4-way image classification set "dataset_sample" from GitHub (SIDD305/Mlops_project-); label vocabulary: abnormal heartbeat, history of myocardial infarction, myocardial infarction, normal.

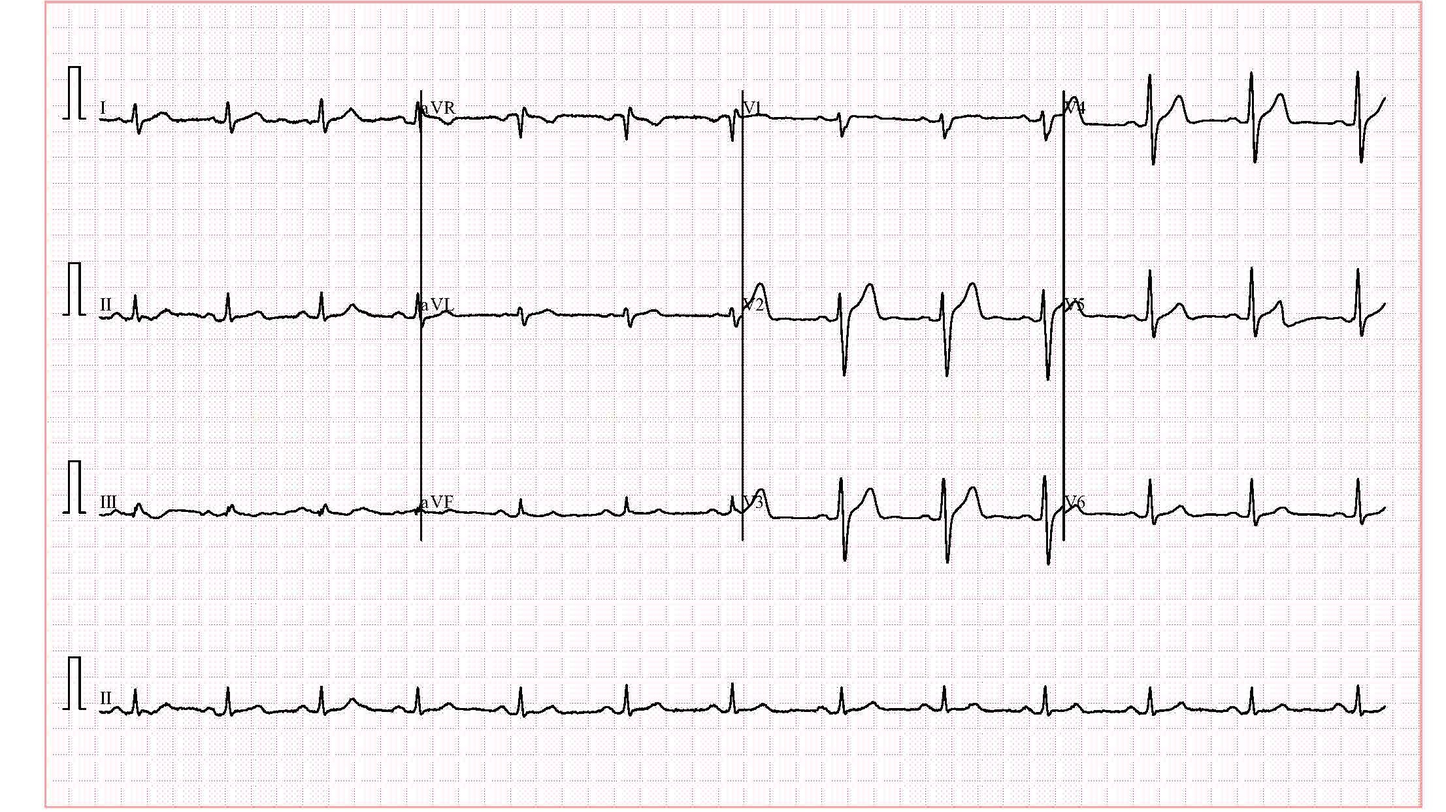
Label: normal

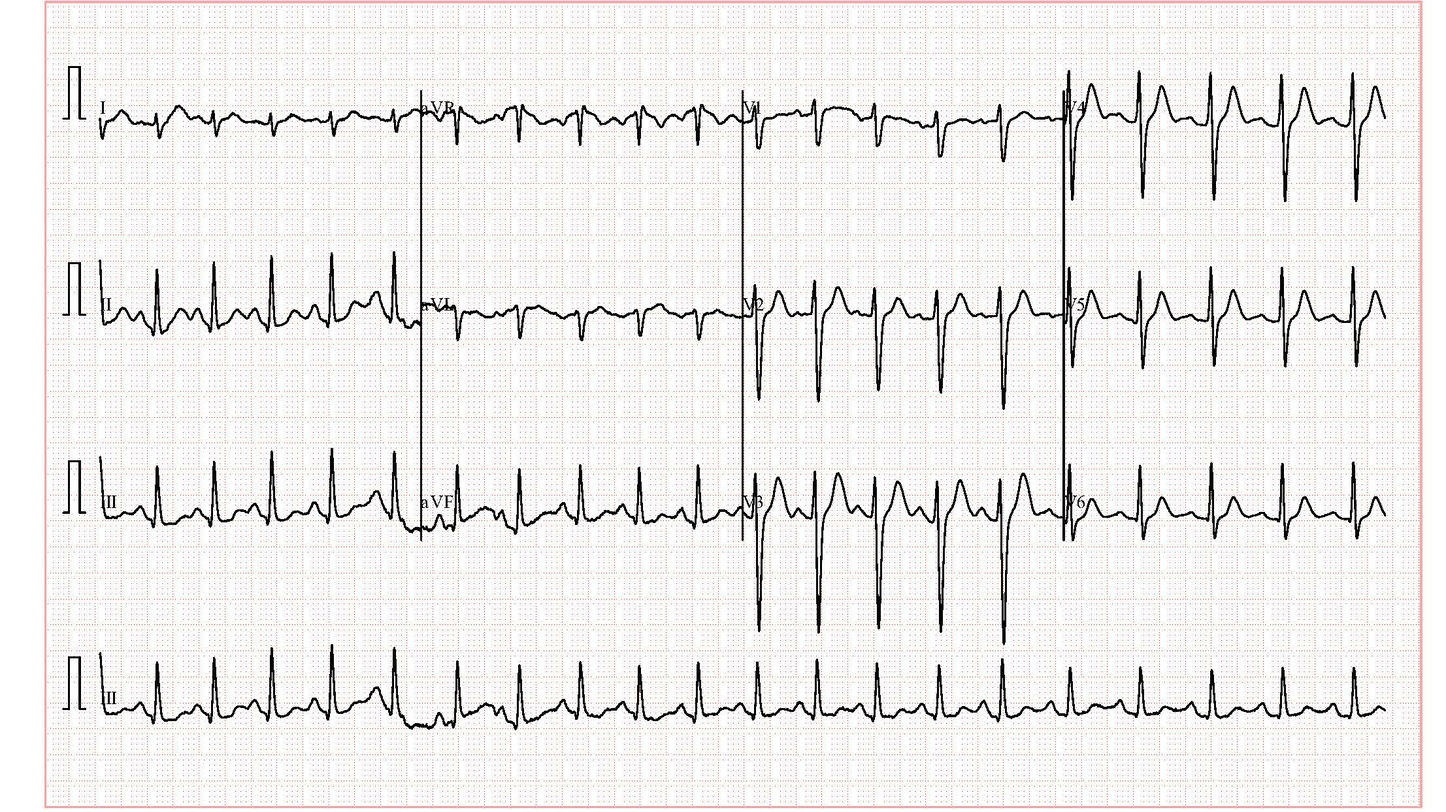
Label: abnormal heartbeat

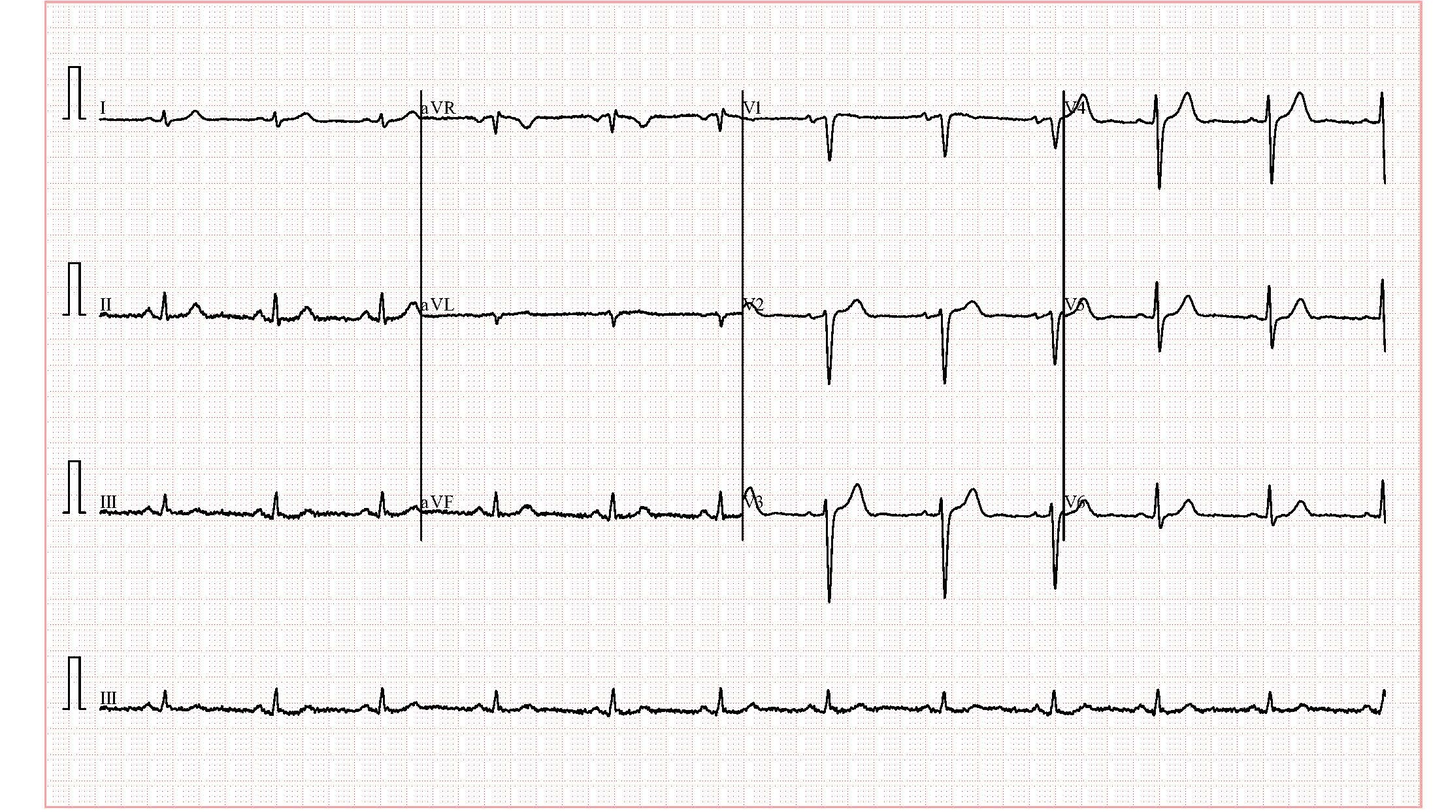
Label: normal

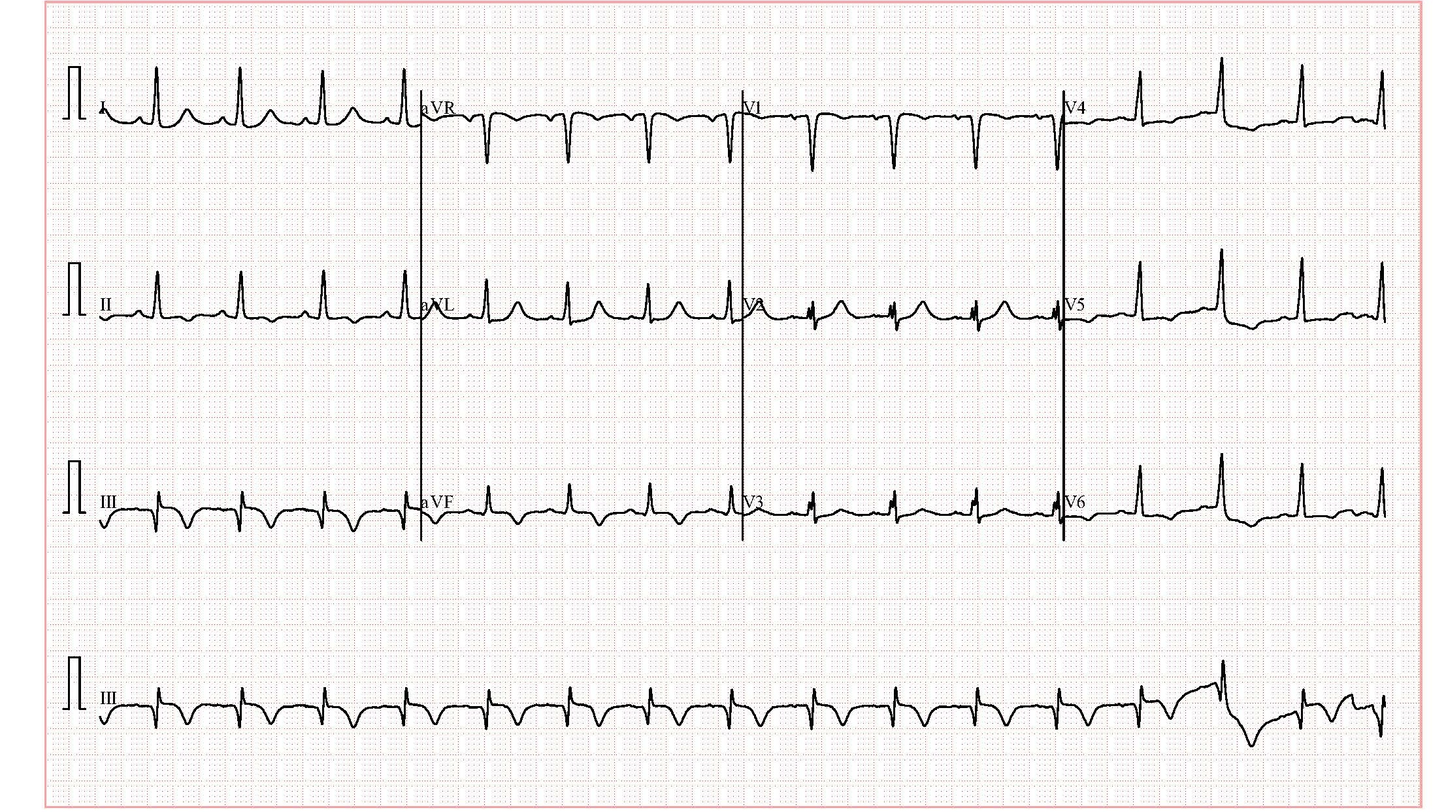
Label: abnormal heartbeat

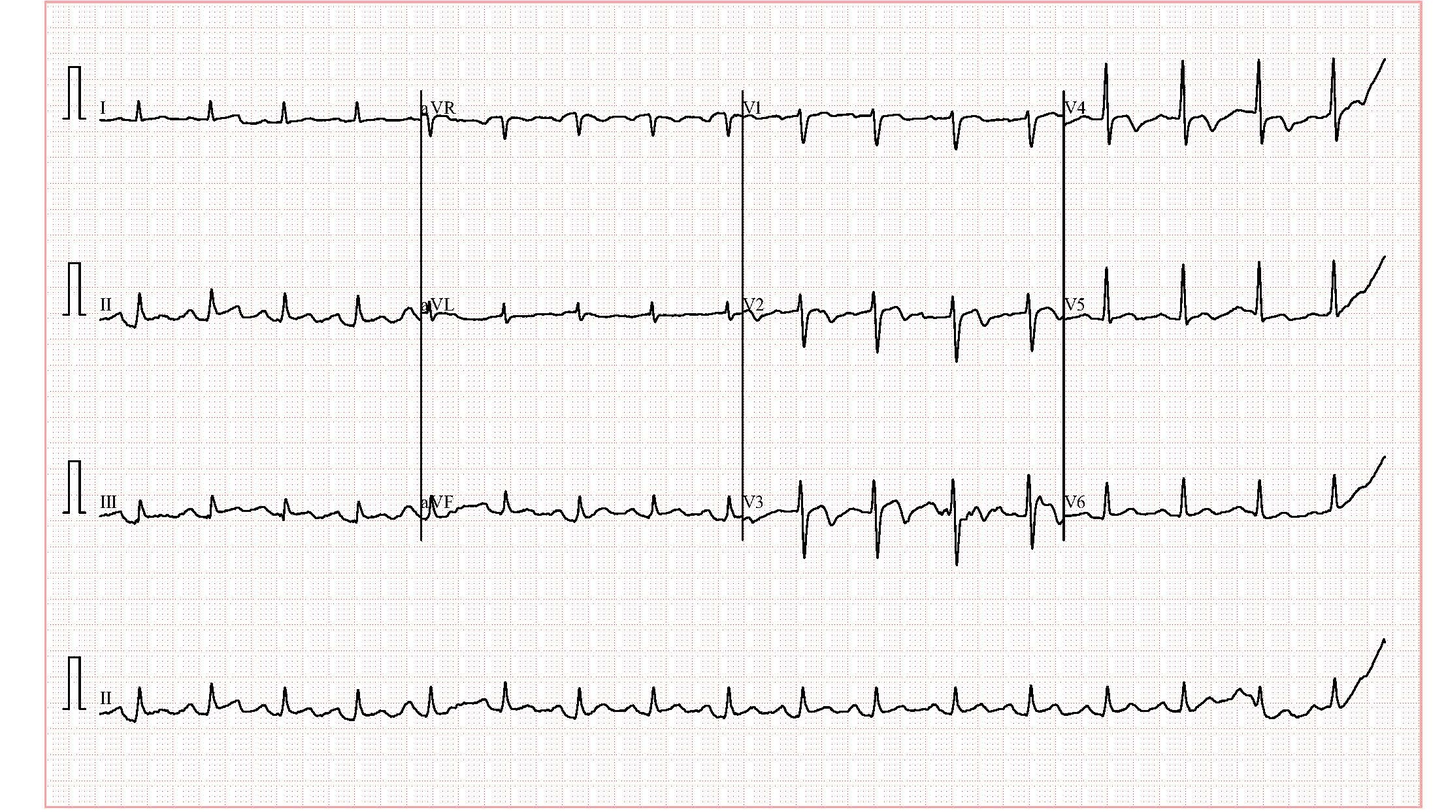
Label: history of myocardial infarction

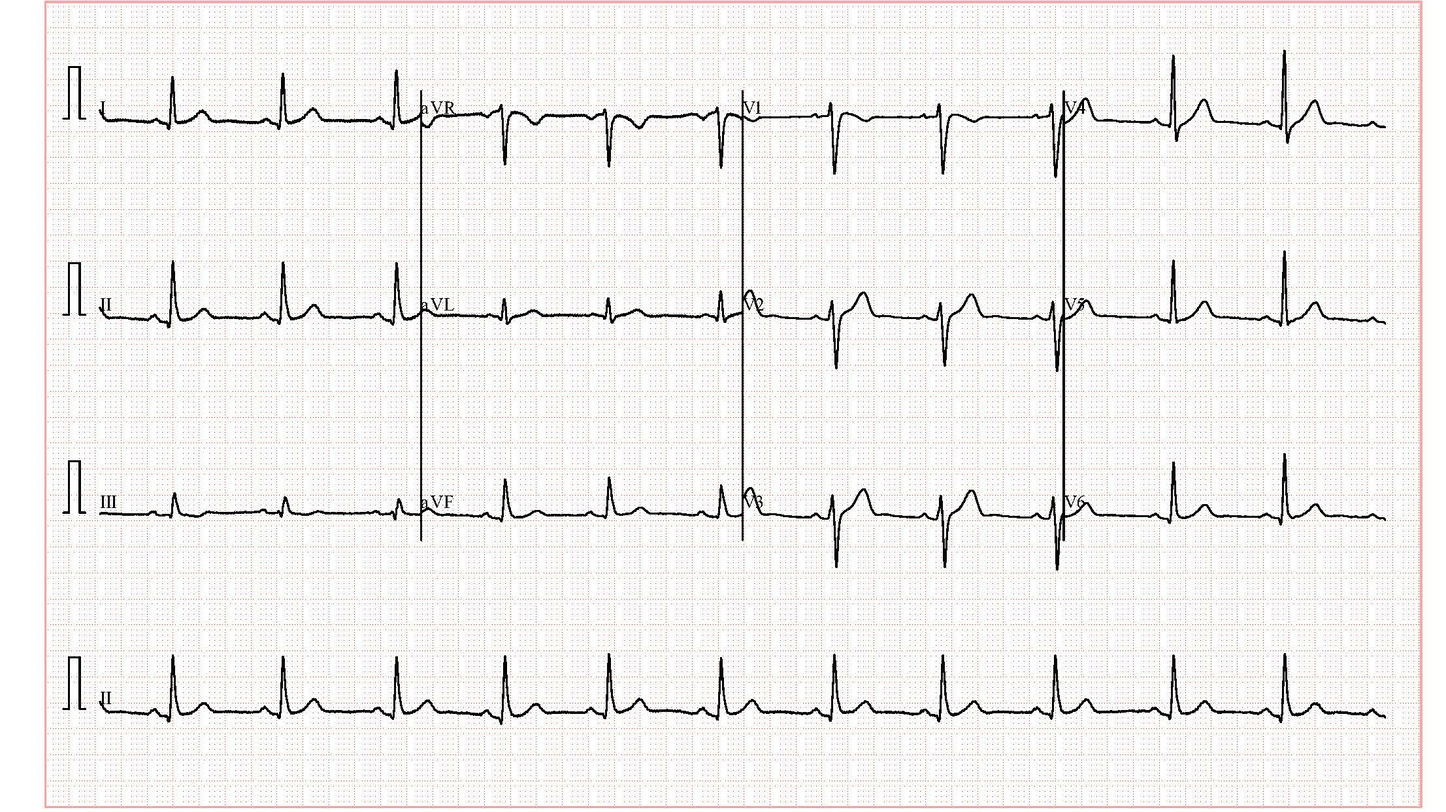
Label: normal
